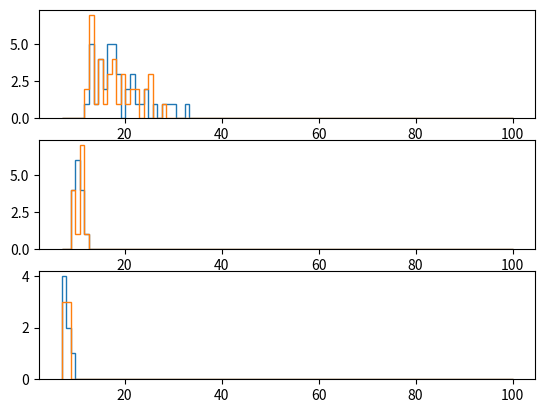
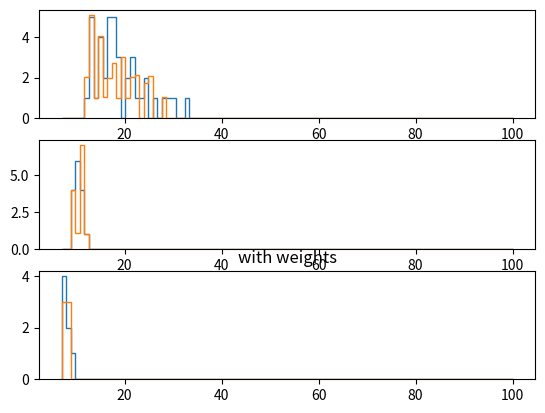

These figures' Python source, in order:
import numpy as np
from collections import namedtuple

def generate_data(N, mc=True):
    data = np.zeros(N,dtype=[('pt',float),('ips',float),('L2_pt',float),('L2_ips',float),('L1_pt',float),('trigger',int),('cat',int)])
    data['pt'] = np.random.randn(N)*10 + 10
    data['ips'] = np.random.randn(N)*10 + 10
    data['L2_pt'] = data['pt']
    if mc:
        data['L2_ips'] = data['ips']
    else:
        data['L2_ips'] = data['ips'] + 1
    data['L1_pt'] = data['pt'] + np.random.randn(N)
    return data

L2Trigger = namedtuple('L2Trigger',['pt','ips','index'])
HLT_Mu7_IP4 = L2Trigger(7,4,1 << 0)
HLT_Mu9_IP6 = L2Trigger(9,6,1 << 1)
HLT_Mu12_IP6 = L2Trigger(12,6,1 << 2)
L1Seed = namedtuple('L1Seed',['pt','L2'])
Mu7 = L1Seed(7,[HLT_Mu7_IP4,HLT_Mu9_IP6,HLT_Mu12_IP6])
Mu8 = L1Seed(8,[HLT_Mu9_IP6,HLT_Mu12_IP6])
Mu9 = L1Seed(9,[HLT_Mu9_IP6,HLT_Mu12_IP6])
Mu10 = L1Seed(10,[HLT_Mu12_IP6])
Mu12 = L1Seed(12,[HLT_Mu12_IP6])
L1_SEEDS = [Mu7,Mu8,Mu9,Mu10,Mu12]

Category = namedtuple('Category',['name','min_L1_pt','min_pt','max_pt','min_ips','trigger','index'])
category_low = Category("Low",7,7,9,5,HLT_Mu7_IP4.index,1 << 0)
category_mid = Category("Mid",9,9,12,7,HLT_Mu9_IP6.index,1 << 1)
category_high = Category("High",12,12,100,7,HLT_Mu12_IP6.index,1 << 2)
categories = [category_low,category_mid,category_high]

def trigger_data(data):
    """
    Simulates the CMS trigger from a given set of true pts and L1 pts. `Seeds`
    should be a dictionary of the available L1 seeds where the key is the name
    of the L1 seed and the value is the fraction of time the seed is active.
    """
    for i in range(len(data)):
        for l1 in L1_SEEDS:
            if data['L1_pt'][i] > l1.pt:
                for l2 in l1.L2:
                    if data['L2_pt'][i] > l2.pt:
                        data['trigger'][i] |= l2.index
    return data

def trigger_selection(data):
    """
    This is how we apply the trigger selection into low, mid, high categories
    in our analysis. `l1s` is a list of L1 pts, `pts` is a list of the true pt,
    `seeds` is a list of the active L1 seeds, and `include_l1` determines
    whether we take into account the L1 trigger requirement or not (since we
    apply this cut to the data and MC but do not apply it when computing the
    trigger scale factor.
    """
    for i in range(len(data)):
        for cat in categories:
            if cat.min_pt < data['L2_pt'][i] < cat.max_pt and data['trigger'][i] & cat.trigger:
                data['cat'][i] |= cat.index
                break
    return data

def compute_trgsf(data, mc, pt_bins, ips_bins):
    """
    Compute the trigger scale factor as a function of true pt.
    """
    sf = {}
    for cat in categories:
        sf[cat.name] = {}
        for pt_bin, (pt_low, pt_high) in enumerate(zip(pt_bins[:-1],pt_bins[1:])):
            for ips_bin, (ips_low, ips_high) in enumerate(zip(ips_bins[:-1],ips_bins[1:])):
                l1_data = data['L1_pt'] > cat.min_L1_pt
                l1_mc = mc['L1_pt'] > cat.min_L1_pt
                l2_data = (data['trigger'] & cat.trigger) != 0
                l2_mc = (mc['trigger'] & cat.trigger) != 0
                tot_data = (data['L2_pt'] > pt_low) & (data['L2_pt'] > pt_high)
                tot_data &= (data['L2_ips'] > ips_low) & (data['L2_ips'] > ips_high)
                tot_mc = (mc['L2_pt'] > pt_low) & (mc['L2_pt'] > pt_high)
                tot_mc &= (mc['L2_ips'] > ips_low) & (mc['L2_ips'] > ips_high)
                tot_mc &= l1_mc
                tot_data &= l1_data
                if np.count_nonzero(l1_mc & l2_mc & tot_mc) == 0 or np.count_nonzero(tot_mc) == 0 or np.count_nonzero(tot_data) == 0:
                    sf[cat.name][(pt_bin,ips_bin)] = 0
                else:
                    sf[cat.name][(pt_bin,ips_bin)] = (np.count_nonzero(l1_data & l2_data & tot_data)/np.count_nonzero(tot_data))/(np.count_nonzero(l1_mc & l2_mc & tot_mc)/np.count_nonzero(tot_mc))
    return sf

def get_trgsf_weights(mc,sf,pt_bins,ips_bins,cat):
    weights = np.ones_like(mc['L2_pt'])
    for i in range(len(mc)):
        pt_bin = np.digitize(data['L2_pt'][i],pt_bins)
        ips_bin = np.digitize(data['L2_ips'][i],ips_bins)
        if (pt_bin, ips_bin) in sf[cat]:
            weights[i] = sf[cat][(pt_bin,ips_bin)]
    return weights

if __name__ == '__main__':
    import argparse
    import matplotlib.pyplot as plt

    parser = argparse.ArgumentParser("trigger simulation")
    parser.add_argument("-n",default=100,type=int,help="number of events")
    args = parser.parse_args()

    data = generate_data(args.n,mc=False)
    mc = generate_data(args.n,mc=False)
    data = trigger_data(data)
    mc = trigger_data(mc)
    data = trigger_selection(data)
    mc = trigger_selection(mc)
    pt_bins = np.linspace(7,100,100)
    ips_bins = np.linspace(0,100,100)
    trgSF = compute_trgsf(data,mc,pt_bins,ips_bins)

    data_high = data[(data['cat'] & category_high.index) != 0]
    data_mid = data[(data['cat'] & category_mid.index) != 0]
    data_low = data[(data['cat'] & category_low.index) != 0]

    mc_high = mc[(mc['cat'] & category_high.index) != 0]
    mc_mid = mc[(mc['cat'] & category_mid.index) != 0]
    mc_low = mc[(mc['cat'] & category_low.index) != 0]

    weights_high = get_trgsf_weights(mc_high,trgSF,pt_bins,ips_bins,'High')
    weights_mid = get_trgsf_weights(mc_mid,trgSF,pt_bins,ips_bins,'Mid')
    weights_low = get_trgsf_weights(mc_low,trgSF,pt_bins,ips_bins,'Low')

    plt.figure()
    plt.subplot(3,1,1)
    plt.hist(data_high['L2_pt'],bins=pt_bins,histtype='step',label='data')
    plt.hist(mc_high['L2_pt'],bins=pt_bins,histtype='step',label='mc')
    plt.subplot(3,1,2)
    plt.hist(data_mid['L2_pt'],bins=pt_bins,histtype='step',label='data')
    plt.hist(mc_mid['L2_pt'],bins=pt_bins,histtype='step',label='mc')
    plt.subplot(3,1,3)
    plt.hist(data_low['L2_pt'],bins=pt_bins,histtype='step',label='data')
    plt.hist(mc_low['L2_pt'],bins=pt_bins,histtype='step',label='mc')
    plt.figure()
    plt.subplot(3,1,1)
    plt.hist(data_high['L2_pt'],bins=pt_bins,histtype='step',label='data')
    plt.hist(mc_high['L2_pt'],weights=weights_high,bins=pt_bins,histtype='step',label='mc')
    plt.subplot(3,1,2)
    plt.hist(data_mid['L2_pt'],bins=pt_bins,histtype='step',label='data')
    plt.hist(mc_mid['L2_pt'],weights=weights_mid,bins=pt_bins,histtype='step',label='mc')
    plt.subplot(3,1,3)
    plt.hist(data_low['L2_pt'],bins=pt_bins,histtype='step',label='data')
    plt.hist(mc_low['L2_pt'],weights=weights_low,bins=pt_bins,histtype='step',label='mc')
    plt.title("with weights")
    plt.show()
